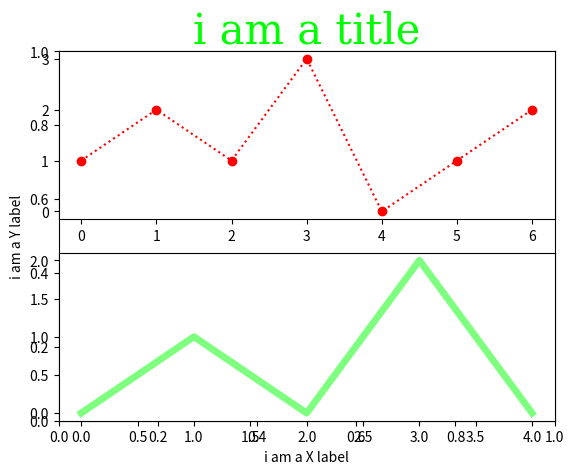

Recreate this plot in Python.
import matplotlib.pyplot as mat
import numpy

ypoints = numpy.array([1, 2, 1, 3, 0, 1, 2])
ypoints2 = numpy.array([0,1,0,2,0])

mat.title("i am a title",fontdict={"family":"serif","color":"#00FF00","size":30})
mat.ylabel("i am a Y label")
mat.xlabel("i am a X label")

mat.grid(axis="y", linestyle="--")

mat.subplot(2,1,1)
mat.plot(ypoints, "o:r")

mat.subplot(2,1,2)
mat.plot(ypoints2, c="#00ff00", linewidth=5, alpha=0.5)

mat.show()
